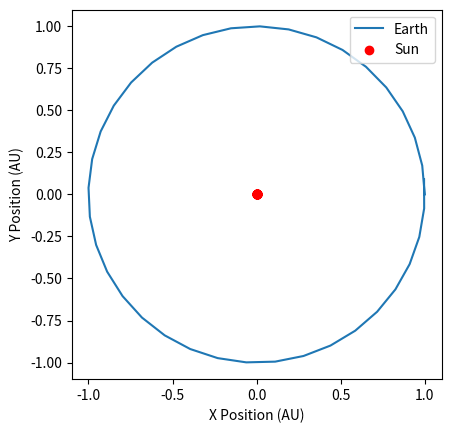
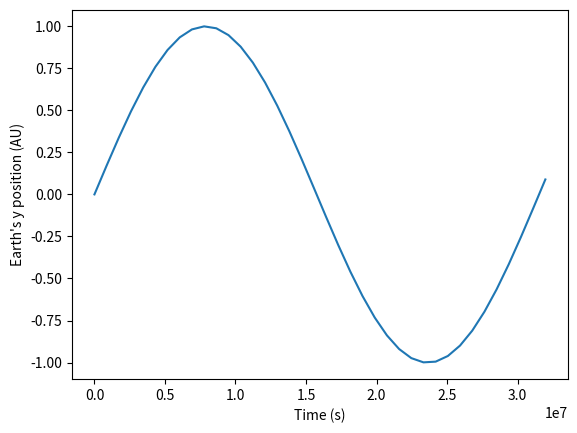

Reproduce these figures in Python, in order.
import numpy as np 
import matplotlib.pyplot as plt
import scipy
from numpy import random 


n=2 #number of particles
E=1 #dampening factor
G=6.67408*10**(-11)  #gravitational constant


dt=10*24*3600
timesteps=40

pos=np.zeros((n,3)) #zero array for positions set up as [[x,y,z],[x,y,z],....]
mass=np.zeros((n,3)) #zero array for masses
vel=np.zeros((n,3)) #zero array for velocity
force=np.zeros((n,3)) #zero array for force



pos[1][0]=1.4960*10**(11) #distance from earth to sun so earth x=...
mass[0]= 1.9889*10**30 #mass of the sun
mass[1]= 5.9742*10**24 #mass of the earth
vel[0]=0.0 #initial velocity of the sun
#vel[1][1]=np.sqrt((G*mass[0][0])/pos[1][0]) #initial velocity of the earth
vel[1][0]=2544
vel[1][1]=29679



#FIND V 5 DAYS PRev

#def positions(n): 

#    for i in range(n): 

#        for i in range(2): 

#            pos[n,i]=random.randint(100) #make floats from –1 and 1 or 0 to 1 

#        return pos 

#use a seed so if code is re ran it’s the same starting positions 

  
#def masses(n): 

#    for i in range(n): 

#        mass[i]=random.randint(100) 

#    return mass 

# don’t do random masses, start all the same mass 


#def vels(n): 

#    for i in range(n): 

#        vel[i]=random.randint(100) 

#    return vel 

# have conditioning for velocities, do this later 


def flatdist(array):
    xdist=array[0]
    ydist=array[1]
    zdist=array[2]
        
    dist=np.sqrt(xdist**2 + ydist**2 +zdist**2)
        
    return np.array([dist])


def forces(m1, m2, x1, x2): #finds the force between 2 particles

    temp=-1*((m1*m2)*(x1-x2))/((((flatdist((x1-x2)))**2)+E**2)**1.5) 
    F=G*temp
    
    return F


currentv=vel
currentpos=pos

def totalforce():
    force=np.zeros((n,3)) #zero array for force
    for x in range(n):
        
        for i in range(x,n):
            
            if i!=x:
                
                xiforce=forces(mass[x][0],mass[i][0],currentpos[x],currentpos[i])
                #print(xiforce)
                
                force[x]+= xiforce
                force[i]+= xiforce*-1
    
    return force

times=[0]

earthxs=[currentpos[1][0]]
earthys=[currentpos[1][1]]

sunxs=[currentpos[0][0]]
sunys=[currentpos[0][1]]

simtime=365*24*60*60

#CHANGE TO WHILE TIMES[-1]<SIMULATIONTIME AND WORK OUT THE SIMULATION TIME GIVEN A NUMBER OF ORBITS
while times[-1]<simtime:
#for a in range(timesteps):

    vplushalf = currentv + (totalforce()/mass)*dt    
    newpos= currentpos + vplushalf*dt
    
    
    
    
    #plt.scatter(currentpos[1][0],currentpos[1][1],c="b")
    #plt.scatter(currentv[1][0],currentv[1][1])
    #plt.scatter(currentpos[0][0],currentpos[0][1],c="r")
        
    currentpos =newpos
    currentv =vplushalf
    
    earthxs.append(currentpos[1][0])
    earthys.append(currentpos[1][1])
    
    sunxs.append(currentpos[0][0])
    sunys.append(currentpos[0][1])
    times.append((times[-1])+dt)


earthxsAU=np.array(earthxs)/(1.4960*10**(11))
earthysAU=np.array(earthys)/(1.4960*10**(11))
sunxsAU=np.array(sunxs)/(1.4960*10**(11))
sunysAU=np.array(sunys)/(1.4960*10**(11))

#SHOWS THE ORBIT OF THE SUN AROUND THE EARTH
fig1=plt.figure(1)
ax=fig1.add_subplot(111)

ax.set_aspect('equal')
ax.plot(earthxsAU,earthysAU, label="Earth")
ax.scatter(sunxsAU,sunysAU,c="r", label="Sun")
ax.legend()
ax.set_xlabel("X Position (AU)")
ax.set_ylabel("Y Position (AU)")
"""
ax.spines['bottom'].set_color('white')
ax.spines['top'].set_color('white') 
ax.spines['right'].set_color('white')
ax.spines['left'].set_color('white')
ax.xaxis.label.set_color('white')
ax.yaxis.label.set_color('white')
ax.tick_params(axis='x', colors='white')
ax.tick_params(axis='y', colors='white')
"""
#fig1.savefig('earthsun.png', transparent=True)
plt.show()


#SHOWS EARTHS Y POSITION OVER TIME
fig2=plt.figure(2)
ax2=fig2.add_subplot(111)
ax2.plot(times,earthysAU)
ax2.set_xlabel("Time (s)")
ax2.set_ylabel("Earth's y position (AU)")
"""
ax2.spines['bottom'].set_color('white')
ax2.spines['top'].set_color('white') 
ax2.spines['right'].set_color('white')
ax2.spines['left'].set_color('white')
ax2.xaxis.label.set_color('white')
ax2.yaxis.label.set_color('white')
ax2.tick_params(axis='x', colors='white')
ax2.tick_params(axis='y', colors='white')
"""
#fig2.savefig('earthypos.png', transparent=True)

print("The time period of the Earth is", times[-1], "seconds which is", times[-1]*3.17098e-8, "years.")

plt.show()



